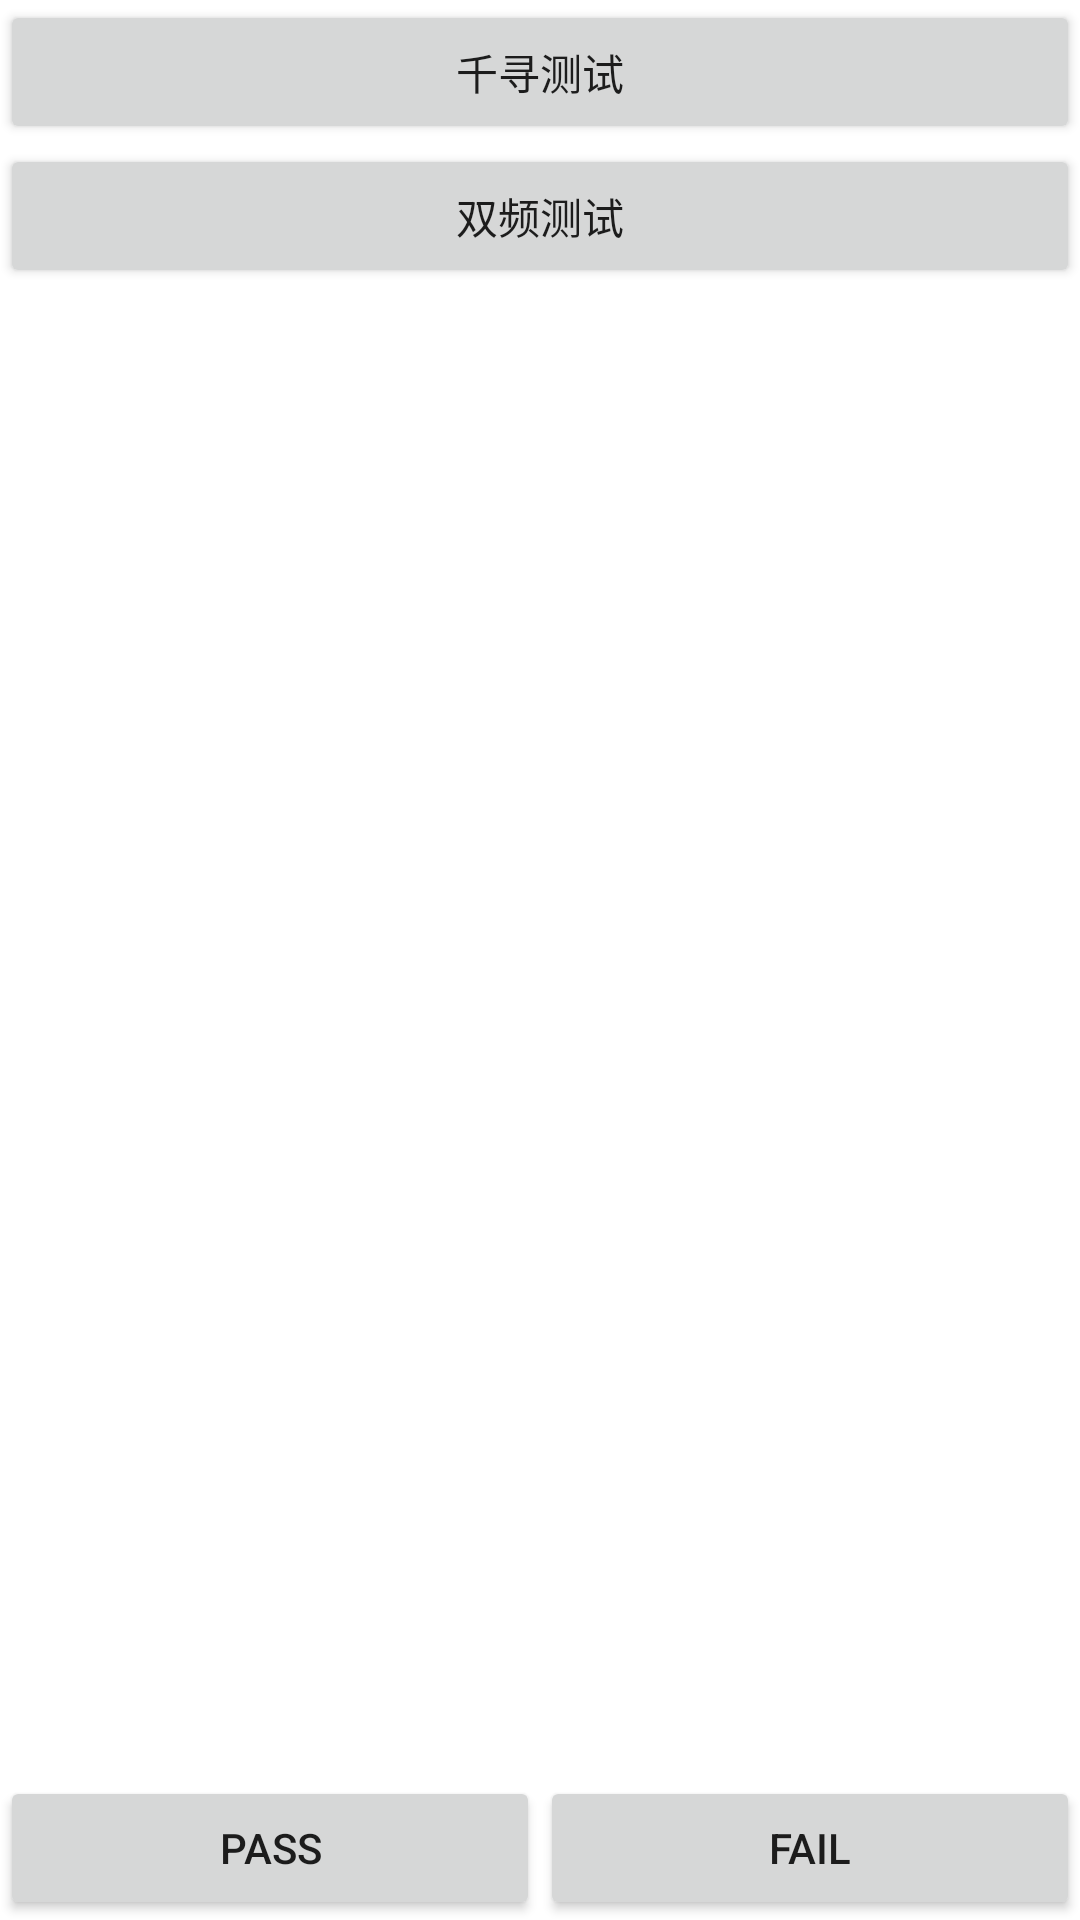

This screen was rendered from an Android layout file. Write that file and the resources it references.
<!-- AndroidManifest.xml: fallback theme Theme.MaterialComponents.DayNight.NoActionBar -->
<!-- res/layout/alextao_serial_port_test.xml -->
<?xml version="1.0" encoding="utf-8"?>
<RelativeLayout xmlns:android="http://schemas.android.com/apk/res/android"
    xmlns:tools="http://schemas.android.com/tools"
    android:layout_width="match_parent"
    android:layout_height="match_parent"
    android:orientation="vertical"
    tools:context="com.zte.engineer.SerialPort">

    
    
    
    
    
    

    
    
    
    
    
    
    

    
    
    
    
    
    
    
    
    

    
    
    
    
    

    
    
    
    
    
    
    

    
    
    
    
    
    
    
    
    

    
    
    
    

    
    
    
    
    
    
    

    
    
    
    
    
    
    
    
    
    <LinearLayout
        android:id="@+id/linearLayout1"
        android:layout_width="match_parent"
        android:layout_height="wrap_content"
        android:layout_alignParentStart="true"
        android:orientation="horizontal">

        <Button
            android:id="@+id/start_btn"
            android:layout_width="0dp"
            android:layout_height="wrap_content"
            android:layout_weight="1"
            android:text="千寻测试" />

    </LinearLayout>


    <LinearLayout
        android:id="@+id/linearLayout2"
        android:layout_width="match_parent"
        android:layout_height="wrap_content"
        android:layout_below="@id/linearLayout1"
        android:orientation="horizontal">

        <Button
            android:id="@+id/start2_btn"
            android:layout_width="0dp"
            android:layout_height="wrap_content"
            android:layout_weight="1"
            android:text="双频测试" />

    </LinearLayout>

    <TextView
        android:layout_below="@+id/linearLayout2"
        android:id="@+id/serial_port2_result"
        android:layout_width="wrap_content"
        android:layout_height="wrap_content"
        android:layout_gravity="center_vertical"
        android:textSize="20sp" />



    
    <LinearLayout
        android:layout_width="match_parent"
        android:layout_height="wrap_content"
        android:layout_alignParentBottom="true"
        android:orientation="horizontal">

        <Button
            android:id="@+id/pass"
            android:layout_width="0dp"
            android:layout_height="wrap_content"
            android:layout_weight="1"
            android:text="@string/pass" />

        <Button
            android:id="@+id/fail"
            android:layout_width="0dp"
            android:layout_height="wrap_content"
            android:layout_weight="1"
            android:text="@string/fail" />
    </LinearLayout>


</RelativeLayout>
<!-- resources referenced by this layout -->
<resources>
  <string name="fail">fail</string>
  <string name="pass">pass</string>
  <string name="serial_port1">串口1</string>
  <string name="serial_port2">串口2</string>
  <string name="serial_port3">串口3</string>
  <string name="zero">0</string>
</resources>
